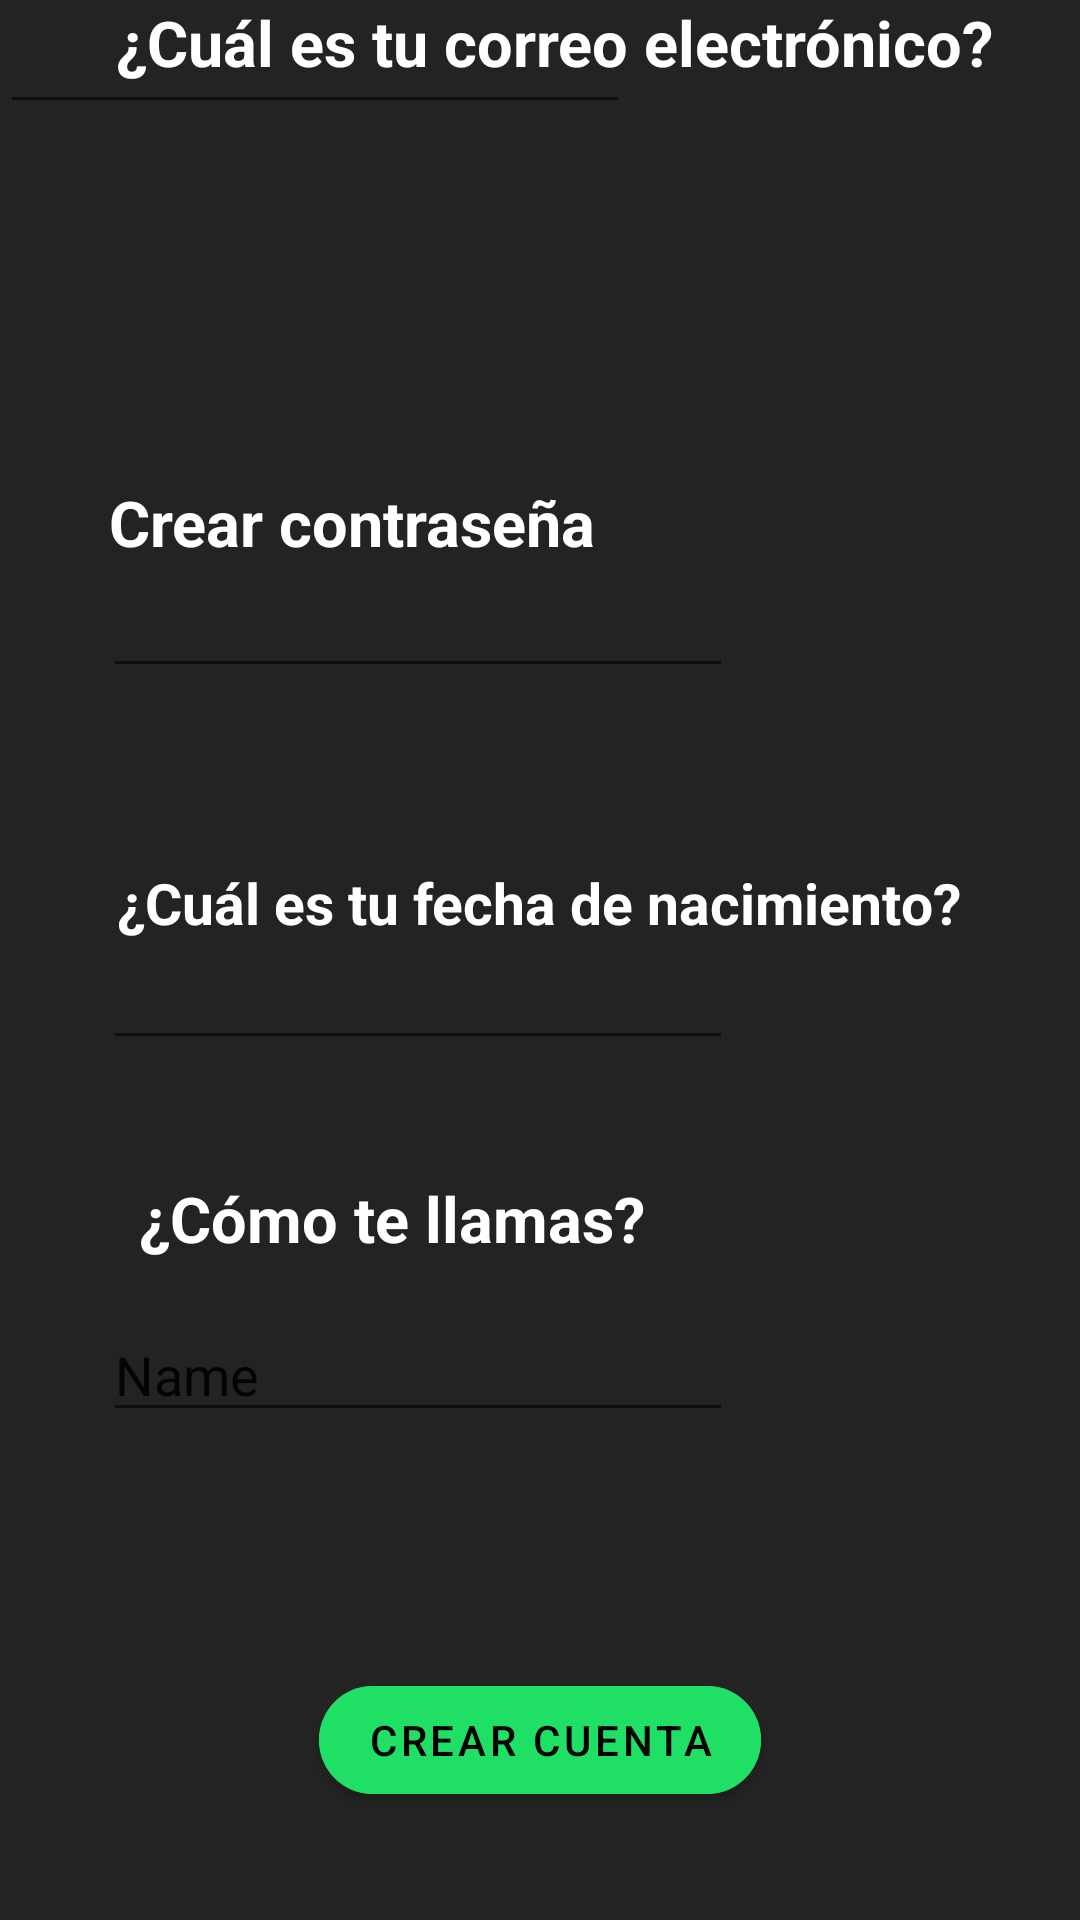

The Android layout XML behind this screen, and the referenced resources:
<!-- AndroidManifest.xml: application theme Theme.AppRegistro_AdrianPG -->
<!-- res/layout/activity_registro.xml -->
<?xml version="1.0" encoding="utf-8"?>
<androidx.constraintlayout.widget.ConstraintLayout xmlns:android="http://schemas.android.com/apk/res/android"
    xmlns:app="http://schemas.android.com/apk/res-auto"
    xmlns:tools="http://schemas.android.com/tools"
    android:layout_width="match_parent"
    android:layout_height="match_parent"
    android:background="@color/gray"
    tools:context=".Registro">

    <TextView
        android:id="@+id/textView4"
        android:layout_width="wrap_content"
        android:layout_height="wrap_content"
        android:layout_marginTop="160dp"
        android:text="Crear contraseña"
        android:textColor="@color/white"
        android:textSize="21sp"
        android:textStyle="bold"
        app:layout_constraintEnd_toEndOf="parent"
        app:layout_constraintHorizontal_bias="0.184"
        app:layout_constraintStart_toStartOf="parent"
        app:layout_constraintTop_toTopOf="parent" />

    <EditText
        android:id="@+id/editTextTextPassword2"
        android:layout_width="wrap_content"
        android:layout_height="wrap_content"
        android:layout_marginTop="188dp"
        android:ems="10"
        android:inputType="textPassword"
        app:layout_constraintEnd_toEndOf="parent"
        app:layout_constraintHorizontal_bias="0.228"
        app:layout_constraintStart_toStartOf="parent"
        app:layout_constraintTop_toTopOf="parent" />

    <EditText
        android:id="@+id/editTextDate"
        android:layout_width="wrap_content"
        android:layout_height="wrap_content"
        android:layout_marginTop="312dp"
        android:ems="10"
        android:inputType="date"
        app:layout_constraintEnd_toEndOf="parent"
        app:layout_constraintHorizontal_bias="0.228"
        app:layout_constraintStart_toStartOf="parent"
        app:layout_constraintTop_toTopOf="parent" />

    <TextView
        android:id="@+id/textView5"
        android:layout_width="wrap_content"
        android:layout_height="wrap_content"
        android:layout_marginTop="288dp"
        android:text="¿Cuál es tu fecha de nacimiento?"
        android:textColor="@color/white"
        android:textSize="19sp"
        android:textStyle="bold"
        app:layout_constraintEnd_toEndOf="parent"
        app:layout_constraintHorizontal_bias="0.496"
        app:layout_constraintStart_toStartOf="parent"
        app:layout_constraintTop_toTopOf="parent" />

    <EditText
        android:id="@+id/editTextTextPersonName3"
        android:layout_width="wrap_content"
        android:layout_height="wrap_content"
        android:layout_marginTop="436dp"
        android:ems="10"
        android:inputType="textPersonName"
        android:text="Name"
        app:layout_constraintEnd_toEndOf="parent"
        app:layout_constraintHorizontal_bias="0.228"
        app:layout_constraintStart_toStartOf="parent"
        app:layout_constraintTop_toTopOf="parent" />

    <TextView
        android:id="@+id/textView6"
        android:layout_width="wrap_content"
        android:layout_height="wrap_content"
        android:layout_marginTop="392dp"
        android:text="¿Cómo te llamas?"
        android:textColor="@color/white"
        android:textSize="21sp"
        android:textStyle="bold"
        app:layout_constraintEnd_toEndOf="parent"
        app:layout_constraintHorizontal_bias="0.242"
        app:layout_constraintStart_toStartOf="parent"
        app:layout_constraintTop_toTopOf="parent" />

    <Button
        android:id="@+id/botoncito2"
        android:layout_width="wrap_content"
        android:layout_height="wrap_content"
        android:layout_marginBottom="36dp"
        android:backgroundTint="@color/green"
        android:text="Crear Cuenta"
        android:textColor="@color/black"
        app:cornerRadius="20dp"
        app:layout_constraintBottom_toBottomOf="parent"
        app:layout_constraintEnd_toEndOf="parent"
        app:layout_constraintStart_toStartOf="parent" />

    <TextView
        android:id="@+id/textView7"
        android:layout_width="wrap_content"
        android:layout_height="wrap_content"
        android:text="¿Cuál es tu correo electrónico?"
        android:textColor="@color/white"
        android:textSize="21sp"
        android:textStyle="bold"
        app:layout_constraintEnd_toEndOf="parent"
        app:layout_constraintHorizontal_bias="0.576"
        app:layout_constraintStart_toStartOf="parent"
        tools:layout_editor_absoluteY="106dp" />

    <EditText
        android:id="@+id/editTextTextEmailAddress2"
        android:layout_width="wrap_content"
        android:layout_height="wrap_content"
        android:ems="10"
        android:inputType="textEmailAddress"
        tools:layout_editor_absoluteX="59dp"
        tools:layout_editor_absoluteY="115dp" />

</androidx.constraintlayout.widget.ConstraintLayout>
<!-- resources referenced by this layout -->
<resources>
  <color name="black">#FF000000</color>
  <color name="gray">#232323</color>
  <color name="green">#1FDF64</color>
  <color name="white">#FFFFFFFF</color>
  <style name="Theme.AppRegistro_AdrianPG" parent="Theme.MaterialComponents.DayNight.DarkActionBar">
          
          <item name="colorPrimary">@color/purple_500</item>
          <item name="colorPrimaryVariant">@color/purple_700</item>
          <item name="colorOnPrimary">@color/white</item>
          
          <item name="colorSecondary">@color/teal_200</item>
          <item name="colorSecondaryVariant">@color/teal_700</item>
          <item name="colorOnSecondary">@color/black</item>
          
          <item name="android:statusBarColor" tools:targetApi="l">?attr/colorPrimaryVariant</item>
          
      </style>
  <color name="purple_500">#FF6200EE</color>
  <color name="purple_700">#FF3700B3</color>
  <color name="teal_200">#FF03DAC5</color>
  <color name="teal_700">#FF018786</color>
</resources>
